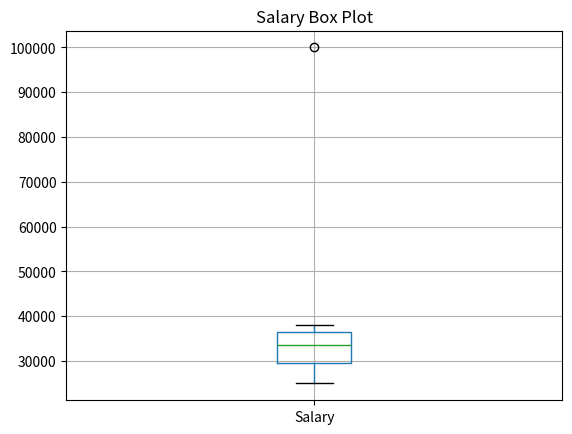

The script that saved this image:
import pandas as pd
import matplotlib.pyplot as plt
salary = [25000,28000,30000,32000,35000,36000,38000,100000]
df = pd.DataFrame({"Salary": salary})
df.boxplot(column="Salary")
plt.title("Salary Box Plot")
plt.show()
print("Outliers can be identified from the box plot.")
